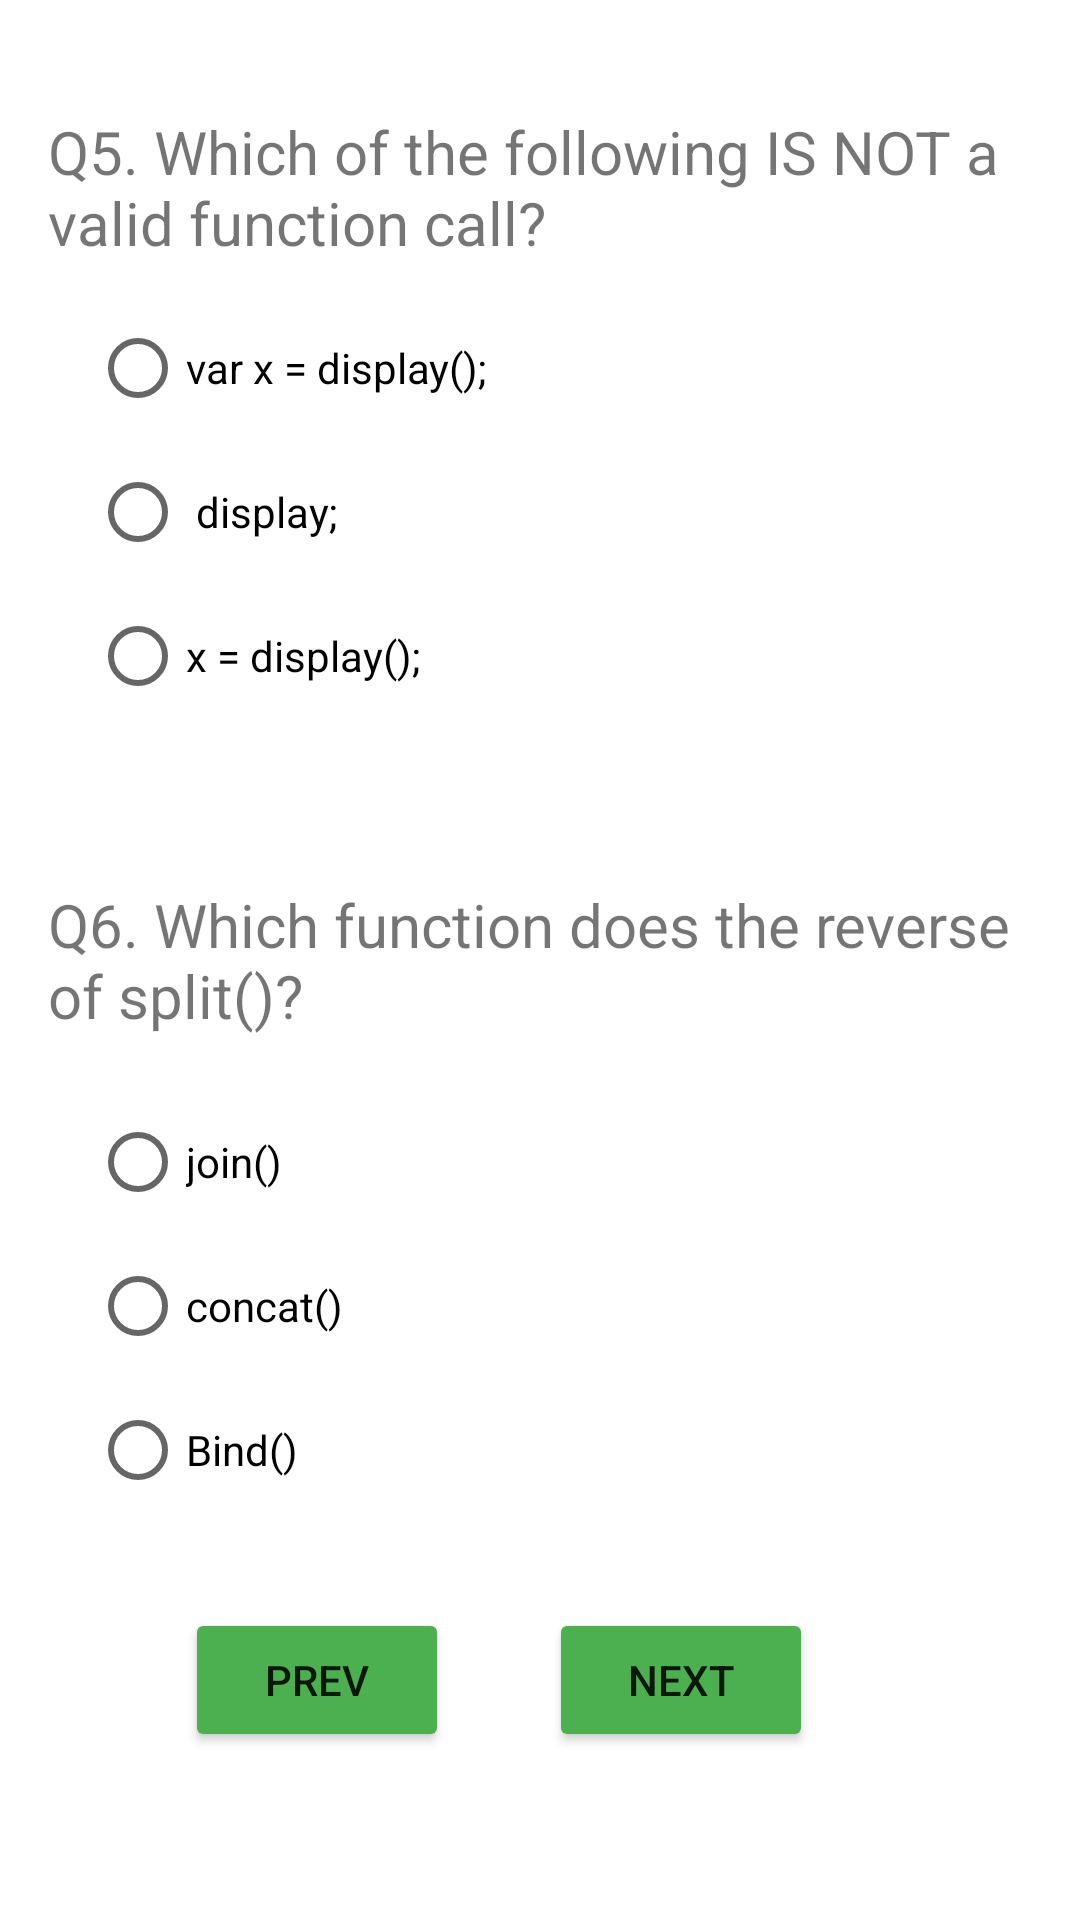

Reconstruct the res/layout file that produces this screen, plus the resources it refers to.
<!-- AndroidManifest.xml: application theme Theme.QuizTakingApp -->
<!-- res/layout/activity_main5.xml -->
<?xml version="1.0" encoding="utf-8"?>
<androidx.constraintlayout.widget.ConstraintLayout xmlns:android="http://schemas.android.com/apk/res/android"
    xmlns:app="http://schemas.android.com/apk/res-auto"
    xmlns:tools="http://schemas.android.com/tools"
    android:layout_width="match_parent"
    android:layout_height="match_parent"
    tools:context=".MainActivity5">

    <Button
        android:id="@+id/pre"
        android:layout_width="wrap_content"
        android:layout_height="wrap_content"
        android:layout_marginStart="57dp"
        android:layout_marginEnd="59dp"
        android:layout_marginBottom="56dp"
        android:backgroundTint="#4CAF50"
        android:onClick="gotoMainActivity4"
        android:text="prev"
        app:layout_constraintBottom_toBottomOf="parent"
        app:layout_constraintEnd_toStartOf="@+id/button4"
        app:layout_constraintStart_toStartOf="@+id/Q6" />

    <Button
        android:id="@+id/button4"
        android:layout_width="wrap_content"
        android:layout_height="wrap_content"
        android:layout_marginEnd="89dp"
        android:layout_marginBottom="56dp"
        android:backgroundTint="#4CAF50"
        android:onClick="gotoMainActivity6"
        android:text="next"
        app:layout_constraintBottom_toBottomOf="parent"
        app:layout_constraintEnd_toEndOf="parent" />

    <RadioGroup
        android:id="@+id/Q5"
        android:layout_width="wrap_content"
        android:layout_height="wrap_content"
        android:layout_marginStart="14dp"
        android:layout_marginTop="11dp"
        app:layout_constraintStart_toStartOf="@+id/q5"
        app:layout_constraintTop_toBottomOf="@+id/q5">

        <RadioButton
            android:id="@+id/a5"
            android:layout_width="match_parent"
            android:layout_height="wrap_content"
            android:text="var x = display();" />

        <RadioButton
            android:id="@+id/b5"
            android:layout_width="match_parent"
            android:layout_height="wrap_content"
            android:text=" display;" />

        <RadioButton
            android:id="@+id/c5"
            android:layout_width="match_parent"
            android:layout_height="wrap_content"
            android:text="x = display();" />
    </RadioGroup>

    <RadioGroup
        android:id="@+id/Q6"
        android:layout_width="wrap_content"
        android:layout_height="wrap_content"
        android:layout_marginStart="30dp"
        android:layout_marginTop="18dp"
        app:layout_constraintStart_toStartOf="parent"
        app:layout_constraintTop_toBottomOf="@+id/q6">

        <RadioButton
            android:id="@+id/a6"
            android:layout_width="match_parent"
            android:layout_height="wrap_content"
            android:text="join()" />

        <RadioButton
            android:id="@+id/b6"
            android:layout_width="match_parent"
            android:layout_height="wrap_content"
            android:text="concat()" />

        <RadioButton
            android:id="@+id/c6"
            android:layout_width="match_parent"
            android:layout_height="wrap_content"
            android:text="Bind()" />
    </RadioGroup>

    <TextView
        android:id="@+id/q6"
        android:layout_width="0dp"
        android:layout_height="wrap_content"
        android:layout_marginStart="16dp"
        android:layout_marginEnd="16dp"
        android:text="Q6. Which function does the reverse of split()?"
        android:textSize="20sp"
        app:layout_constraintBottom_toBottomOf="parent"
        app:layout_constraintEnd_toEndOf="parent"
        app:layout_constraintStart_toStartOf="parent"
        app:layout_constraintTop_toTopOf="parent" />

    <TextView
        android:id="@+id/q5"
        android:layout_width="0dp"
        android:layout_height="wrap_content"
        android:layout_marginStart="16dp"
        android:layout_marginTop="37dp"
        android:layout_marginEnd="16dp"
        android:text="Q5. Which of the following IS NOT a valid function call?"
        android:textSize="20sp"
        app:layout_constraintEnd_toEndOf="parent"
        app:layout_constraintStart_toStartOf="parent"
        app:layout_constraintTop_toTopOf="parent" />
</androidx.constraintlayout.widget.ConstraintLayout>
<!-- resources referenced by this layout -->
<resources>
  <style name="Theme.QuizTakingApp" parent="Theme.MaterialComponents.DayNight.DarkActionBar">
          
          <item name="colorPrimary">@color/purple_500</item>
          <item name="colorPrimaryVariant">@color/purple_700</item>
          <item name="colorOnPrimary">@color/white</item>
          
          <item name="colorSecondary">@color/teal_200</item>
          <item name="colorSecondaryVariant">@color/teal_700</item>
          <item name="colorOnSecondary">@color/black</item>
          
          <item name="android:statusBarColor" tools:targetApi="l">?attr/colorPrimaryVariant</item>
          
      </style>
  <!-- not gathered from this repository: default colours our renderer supplied (Android Studio template values) -->
  <color name="purple_500">#FF6200EE</color>
  <color name="purple_700">#FF3700B3</color>
  <color name="teal_200">#FF03DAC5</color>
  <color name="teal_700">#FF018786</color>
  <color name="black">#FF000000</color>
  <color name="white">#FFFFFFFF</color>
</resources>
